Dataset: pre-processed (GitHub, AnsariRaheenBano/Fabric-Defect-Detection-Using-deep-learning). Classes: holes, lines, no defect, stains.

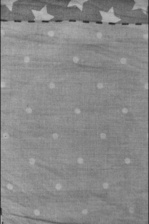
Label: no defect

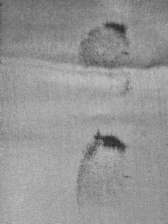
Label: stains

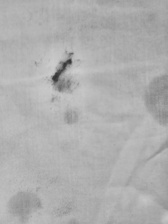
Label: stains

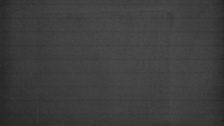
Label: lines

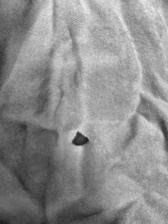
Label: holes

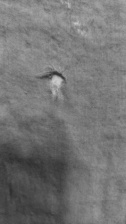
Label: holes
